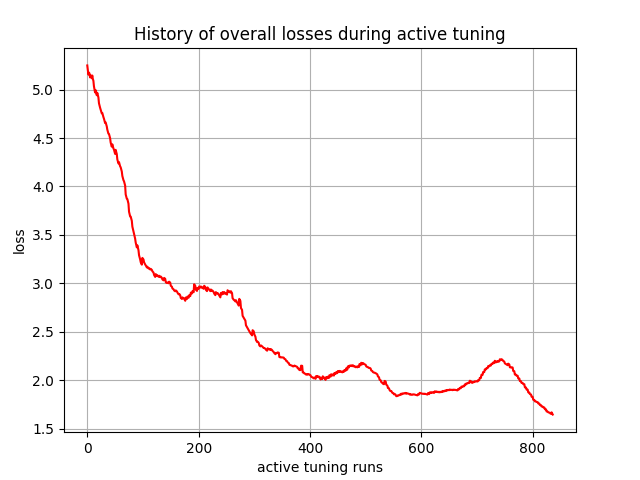

Values plotted in this chart, from the file beside it:
, 0
0, 5.249
1, 5.202
2, 5.155
3, 5.175
4, 5.166
5, 5.126
6, 5.148
7, 5.133
8, 5.117
9, 5.145
10, 5.11
11, 5.09
12, 5.033
13, 5.002
14, 4.97
15, 4.994
16, 4.971
17, 4.941
18, 4.967
19, 4.944
20, 4.919
21, 4.859
22, 4.836
23, 4.813
24, 4.794
25, 4.774
26, 4.755
27, 4.758
28, 4.736
29, 4.716
30, 4.699
31, 4.677
32, 4.656
33, 4.661
34, 4.641
35, 4.62
36, 4.587
37, 4.565
38, 4.544
39, 4.542
40, 4.52
41, 4.499
42, 4.454
43, 4.432
44, 4.41
45, 4.435
46, 4.414
47, 4.392
48, 4.38
49, 4.358
50, 4.336
51, 4.378
52, 4.356
53, 4.334
54, 4.279
55, 4.258
56, 4.238
57, 4.251
58, 4.229
59, 4.208
... 777 more rows
